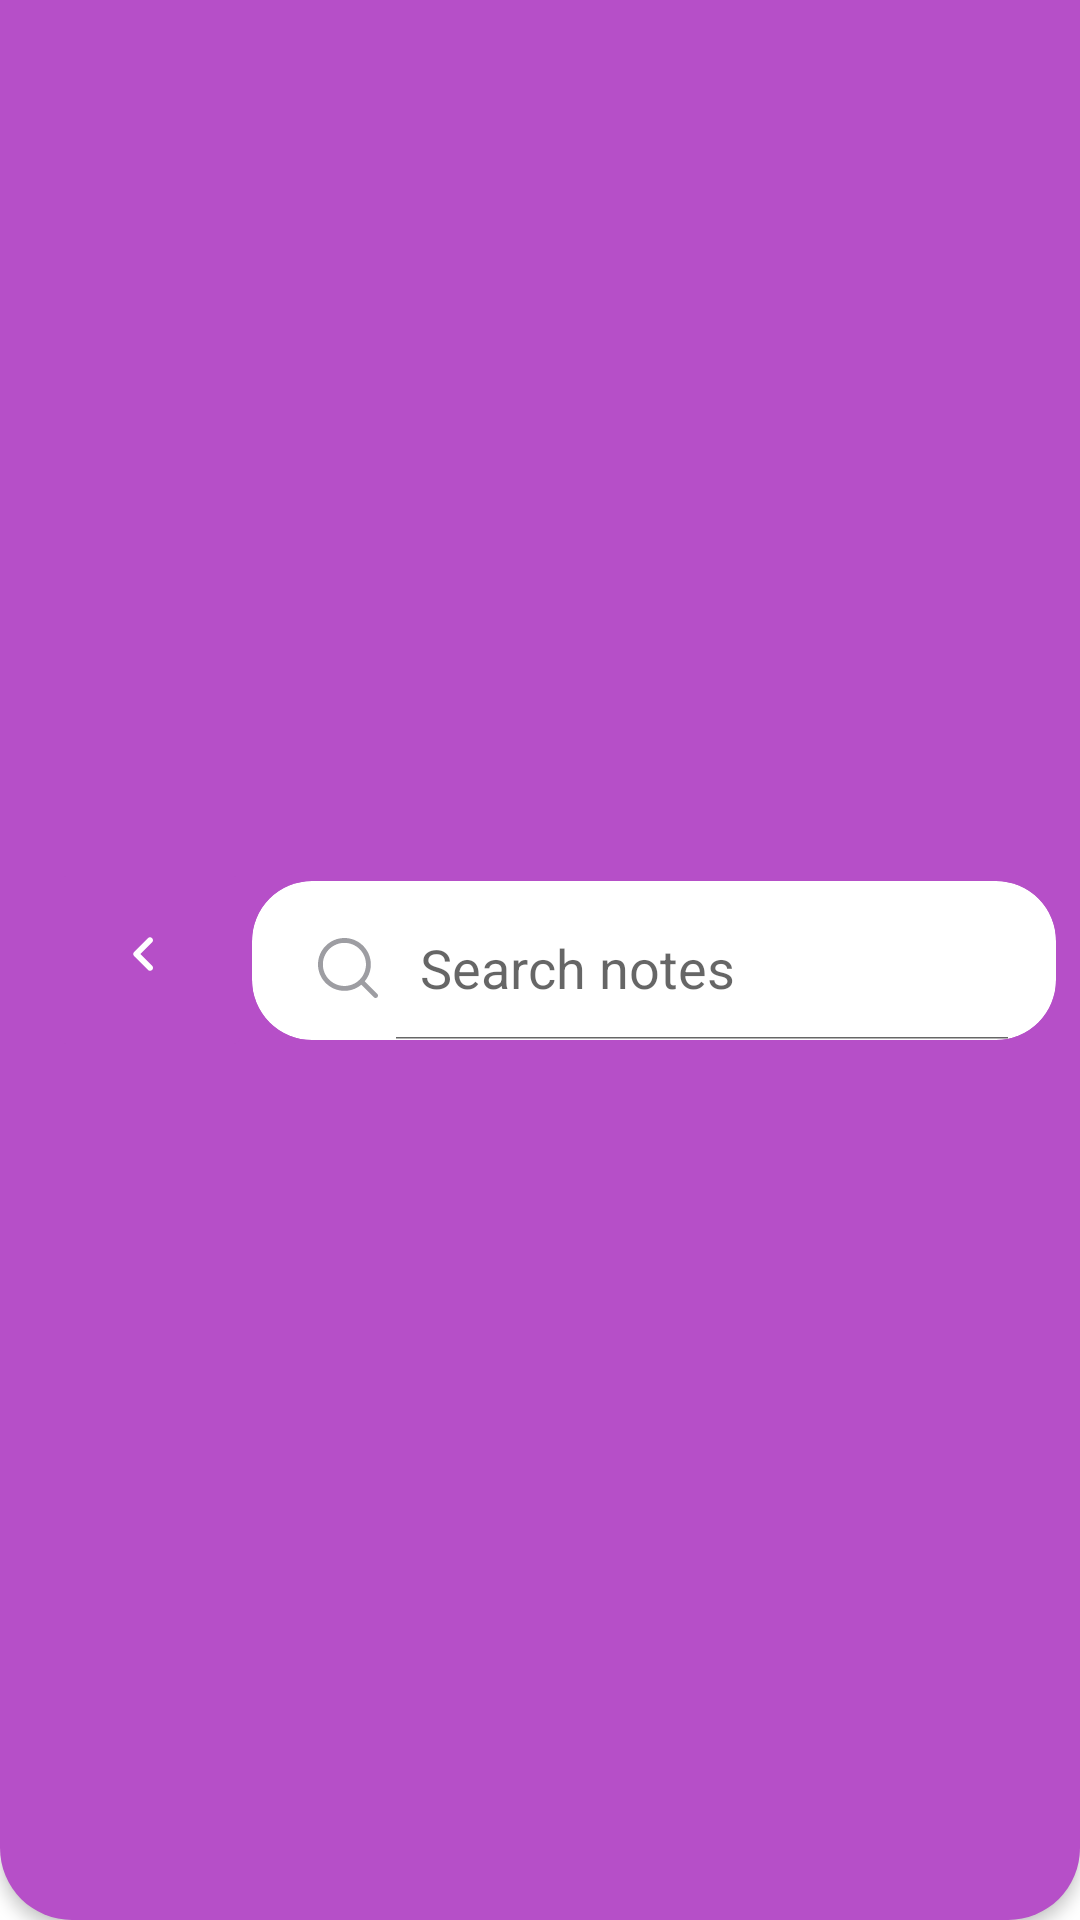

Here is an Android app screen rendered from its layout file. Give the layout XML and the strings, colors and styles it references.
<!-- AndroidManifest.xml: application theme Theme.MyProjectNotesApp -->
<!-- res/layout/toolbar_search.xml -->
<androidx.appcompat.widget.Toolbar xmlns:android="http://schemas.android.com/apk/res/android"
    xmlns:app="http://schemas.android.com/apk/res-auto"
    android:layout_width="match_parent"
    android:layout_height="wrap_content"
    android:elevation="3dp"
    android:background="@drawable/card_backgroun_cyan1"
    android:orientation="horizontal">

    <androidx.constraintlayout.widget.ConstraintLayout
        android:layout_width="match_parent"
        android:layout_height="wrap_content">

        <ImageButton
            android:id="@+id/nib_back"
            android:layout_width="68dp"
            android:layout_height="68dp"
            android:backgroundTint="@color/pinkSecondaryDark"
            android:scaleType="centerInside"
            android:src="@drawable/ic_back"
            app:layout_constraintBottom_toBottomOf="parent"
            app:layout_constraintStart_toStartOf="parent"
            app:layout_constraintTop_toTopOf="parent" />

        <androidx.cardview.widget.CardView
            android:id="@+id/ncv_search"
            android:layout_width="0dp"
            android:layout_height="wrap_content"
            android:layout_marginEnd="8dp"
            app:layout_constraintBottom_toBottomOf="@+id/nib_back"
            app:layout_constraintEnd_toEndOf="parent"
            app:layout_constraintStart_toEndOf="@+id/nib_back"
            app:layout_constraintTop_toTopOf="@+id/nib_back"
            app:cardCornerRadius="20dp"
            app:cardElevation="0dp"
            app:cardMaxElevation="0dp"
            app:cardPreventCornerOverlap="false">

            <SearchView
                android:id="@+id/search_notes"
                android:layout_width="wrap_content"
                android:layout_height="wrap_content"
                android:layout_marginTop="5dp"
                android:layout_marginEnd="8dp"
                android:iconifiedByDefault="false"
                android:queryHint="Search notes"
                android:searchIcon="@drawable/ic_search1" />

        </androidx.cardview.widget.CardView>


    </androidx.constraintlayout.widget.ConstraintLayout>

</androidx.appcompat.widget.Toolbar>
<!-- resources referenced by this layout -->
<resources>
  <color name="pinkSecondaryDark">#b64fc8</color>
  <!-- drawable card_backgroun_cyan1 (drawable-v24) -->
  <?xml version="1.0" encoding="utf-8"?>
  <layer-list xmlns:android="http://schemas.android.com/apk/res/android">
      <item>
          <shape android:shape="rectangle">
              <solid android:color="@color/pinkSecondaryDark"/>
              <corners
                  android:bottomLeftRadius="24dp"
                  android:bottomRightRadius="24dp"/>
          </shape>
      </item>
  </layer-list>
  <!-- drawable ic_back (drawable-v24) -->
  <vector android:height="28dp"
      android:tint="@color/white"
      android:viewportHeight="28"
      android:viewportWidth="28"
      android:width="28dp"
      xmlns:android="http://schemas.android.com/apk/res/android">
      <path android:fillColor="@android:color/white"
          android:pathData="M14.71,6.71c-0.39,-0.39 -1.02,-0.39 -1.41,0L8.71,11.3c-0.39,0.39 -0.39,1.02 0,1.41l4.59,4.59c0.39,0.39 1.02,0.39 1.41,0 0.39,-0.39 0.39,-1.02 0,-1.41L10.83,12l3.88,-3.88c0.39,-0.39 0.38,-1.03 0,-1.41z"/>
  </vector>
  <!-- drawable ic_search1 (drawable-v24) -->
  <vector xmlns:android="http://schemas.android.com/apk/res/android"
      android:width="20dp"
      android:height="20dp"
      android:viewportWidth="512"
      android:viewportHeight="512">
      <path
          android:fillColor="#9D9DA2"
          android:pathData="M225.474,0C101.151,0 0,101.151 0,225.474c0,124.33 101.151,225.474 225.474,225.474c124.33,0 225.474,-101.144 225.474,-225.474C450.948,101.151 349.804,0 225.474,0zM225.474,409.323c-101.373,0 -183.848,-82.475 -183.848,-183.848S124.101,41.626 225.474,41.626s183.848,82.475 183.848,183.848S326.847,409.323 225.474,409.323z"/>
      <path
          android:fillColor="#9D9DA2"
          android:pathData="M505.902,476.472L386.574,357.144c-8.131,-8.131 -21.299,-8.131 -29.43,0c-8.131,8.124 -8.131,21.306 0,29.43l119.328,119.328c4.065,4.065 9.387,6.098 14.715,6.098c5.321,0 10.649,-2.033 14.715,-6.098C514.033,497.778 514.033,484.596 505.902,476.472z"/>
  </vector>
  <style name="Theme.MyProjectNotesApp" parent="Theme.MaterialComponents.Light.NoActionBar">
          
          <item name="colorPrimary">@color/pinkSecondaryDark</item>
          <item name="colorPrimaryVariant">@color/pinkSecondaryDark</item>
          <item name="colorOnPrimary">@color/white</item>
          
          <item name="colorSecondary">@color/pinkSecondaryDark</item>
          <item name="colorSecondaryVariant">@color/teal_700</item>
          <item name="colorOnSecondary">@color/black</item>
          
          <item name="android:statusBarColor" tools:targetApi="l">?attr/colorPrimaryVariant</item>
          
      </style>
  <color name="white">#FFFFFFFF</color>
  <color name="teal_700">#FF018786</color>
  <color name="black">#FF000000</color>
</resources>
